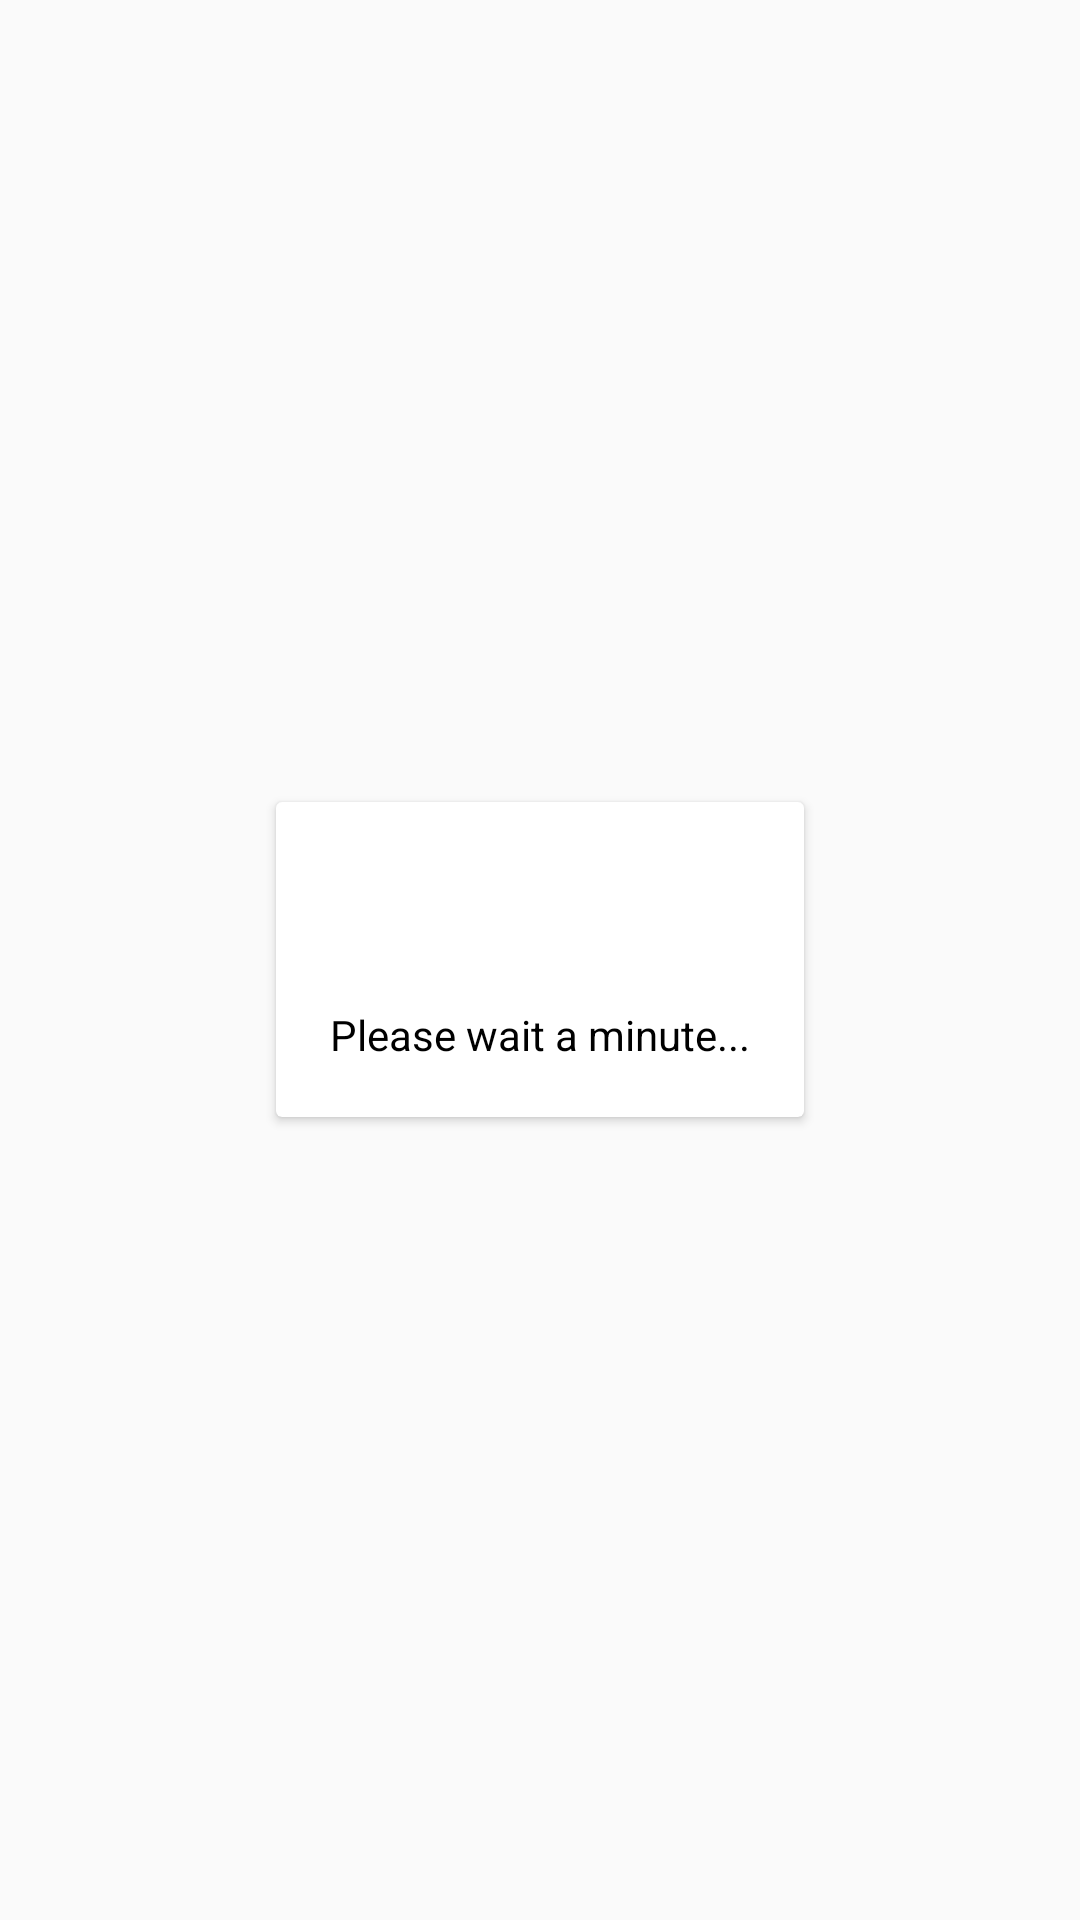

Layout XML and referenced resources for this Android screen:
<!-- AndroidManifest.xml: application theme Theme.ParkingQR -->
<!-- res/layout/loading_dialog.xml -->
<?xml version="1.0" encoding="utf-8"?>
<LinearLayout xmlns:android="http://schemas.android.com/apk/res/android"
    android:gravity="center"
    android:layout_width="match_parent"
    android:layout_height="match_parent">
    <androidx.cardview.widget.CardView
        android:layout_width="wrap_content"
        android:layout_height="wrap_content">
        <LinearLayout
            android:layout_margin="@dimen/margin_18"
            android:gravity="center"
            android:orientation="vertical"
            android:layout_width="wrap_content"
            android:layout_height="wrap_content">
            <ProgressBar
                style="@style/CustomProgressBar"
                android:id="@+id/pgLoadingDialog"
                android:layout_width="50dp"
                android:layout_height="50dp"/>
            <TextView
                android:text="Please wait a minute..."
                android:layout_width="wrap_content"
                android:layout_height="wrap_content"/>
        </LinearLayout>
    </androidx.cardview.widget.CardView>
</LinearLayout>
<!-- resources referenced by this layout -->
<resources>
  <dimen name="margin_18">18dp</dimen>
  <style name="CustomProgressBar" parent="android:Widget.ProgressBar.Horizontal">
          <item name="android:indeterminateOnly">false</item>
          <item name="android:progressDrawable">@drawable/custom_dialog</item>
          <item name="android:minHeight">10dip</item>
          <item name="android:maxHeight">20dip</item>
      </style>
  <style name="Theme.ParkingQR" parent="Theme.AppCompat.DayNight.DarkActionBar">
          
          <item name="colorPrimary">@color/white</item>
          <item name="colorPrimaryVariant">@color/black</item>
          <item name="colorOnPrimary">@color/black</item>
          
          <item name="colorSecondary">@color/teal_200</item>
          <item name="colorSecondaryVariant">@color/teal_700</item>
          <item name="colorOnSecondary">@color/black</item>
          
          <item name="android:statusBarColor">@android:color/transparent</item>
          
          <item name="android:windowLightStatusBar">false</item>
          <item name="android:textColor">@color/black</item>
      </style>
  <color name="white">#FFFFFFFF</color>
  <color name="black">#FF000000</color>
  <color name="teal_200">#FF03DAC5</color>
  <color name="teal_700">#FF018786</color>
</resources>
